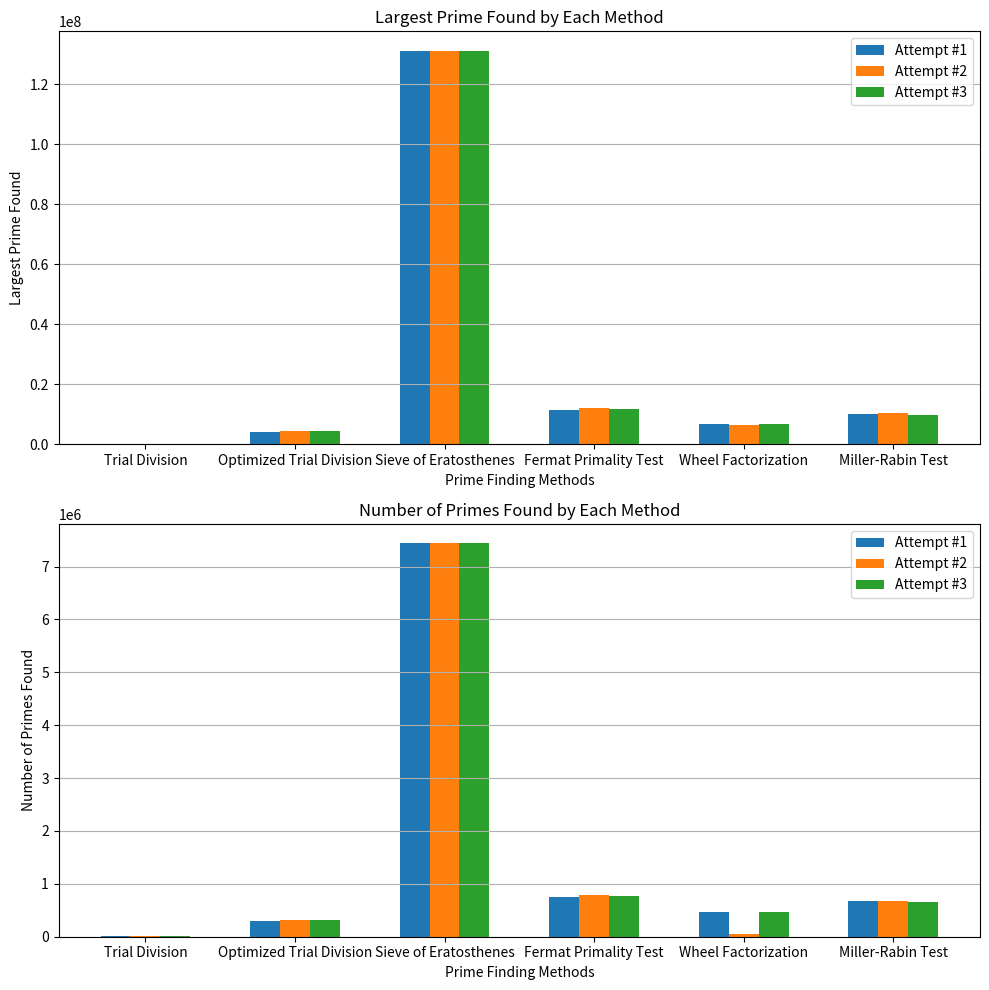

Source code (Python):
import matplotlib.pyplot as plt
import numpy as np

# Data
methods = [
    "Trial Division",
    "Optimized Trial Division",
    "Sieve of Eratosthenes",
    "Fermat Primality Test",
    "Wheel Factorization",
    "Miller-Rabin Test"
]

# Largest primes found
largest_primes = [
    [117023, 119179, 113819],
    [4197833, 4393217, 4397311],
    [131071987, 131071987, 131071987],
    [11328931, 12075419, 11799919],
    [6754357, 6252401, 6792967],
    [10161923, 10244303, 9870811]
]

# Number of primes found
num_primes = [
    [11047, 11231, 10775],
    [296179, 308908, 309169],
    [7435597, 7435597, 7435597],
    [746850, 792751, 775835],
    [460988, 42897, 463416],
    [674672, 679713, 656636]
]

# Set up the figure
fig, (ax1, ax2) = plt.subplots(2, 1, figsize=(10, 10))

# Plotting Largest Primes
x = np.arange(len(methods))
width = 0.2

for i in range(3):
    ax1.bar(x + i * width, [largest_primes[j][i] for j in range(len(methods))], width, label=f'Attempt #{i + 1}')

ax1.set_xlabel('Prime Finding Methods')
ax1.set_ylabel('Largest Prime Found')
ax1.set_title('Largest Prime Found by Each Method')
ax1.set_xticks(x + width)
ax1.set_xticklabels(methods)
ax1.legend()
ax1.grid(axis='y')

# Plotting Number of Primes
for i in range(3):
    ax2.bar(x + i * width, [num_primes[j][i] for j in range(len(methods))], width, label=f'Attempt #{i + 1}')

ax2.set_xlabel('Prime Finding Methods')
ax2.set_ylabel('Number of Primes Found')
ax2.set_title('Number of Primes Found by Each Method')
ax2.set_xticks(x + width)
ax2.set_xticklabels(methods)
ax2.legend()
ax2.grid(axis='y')

# Show the plots
plt.tight_layout()
plt.show()
